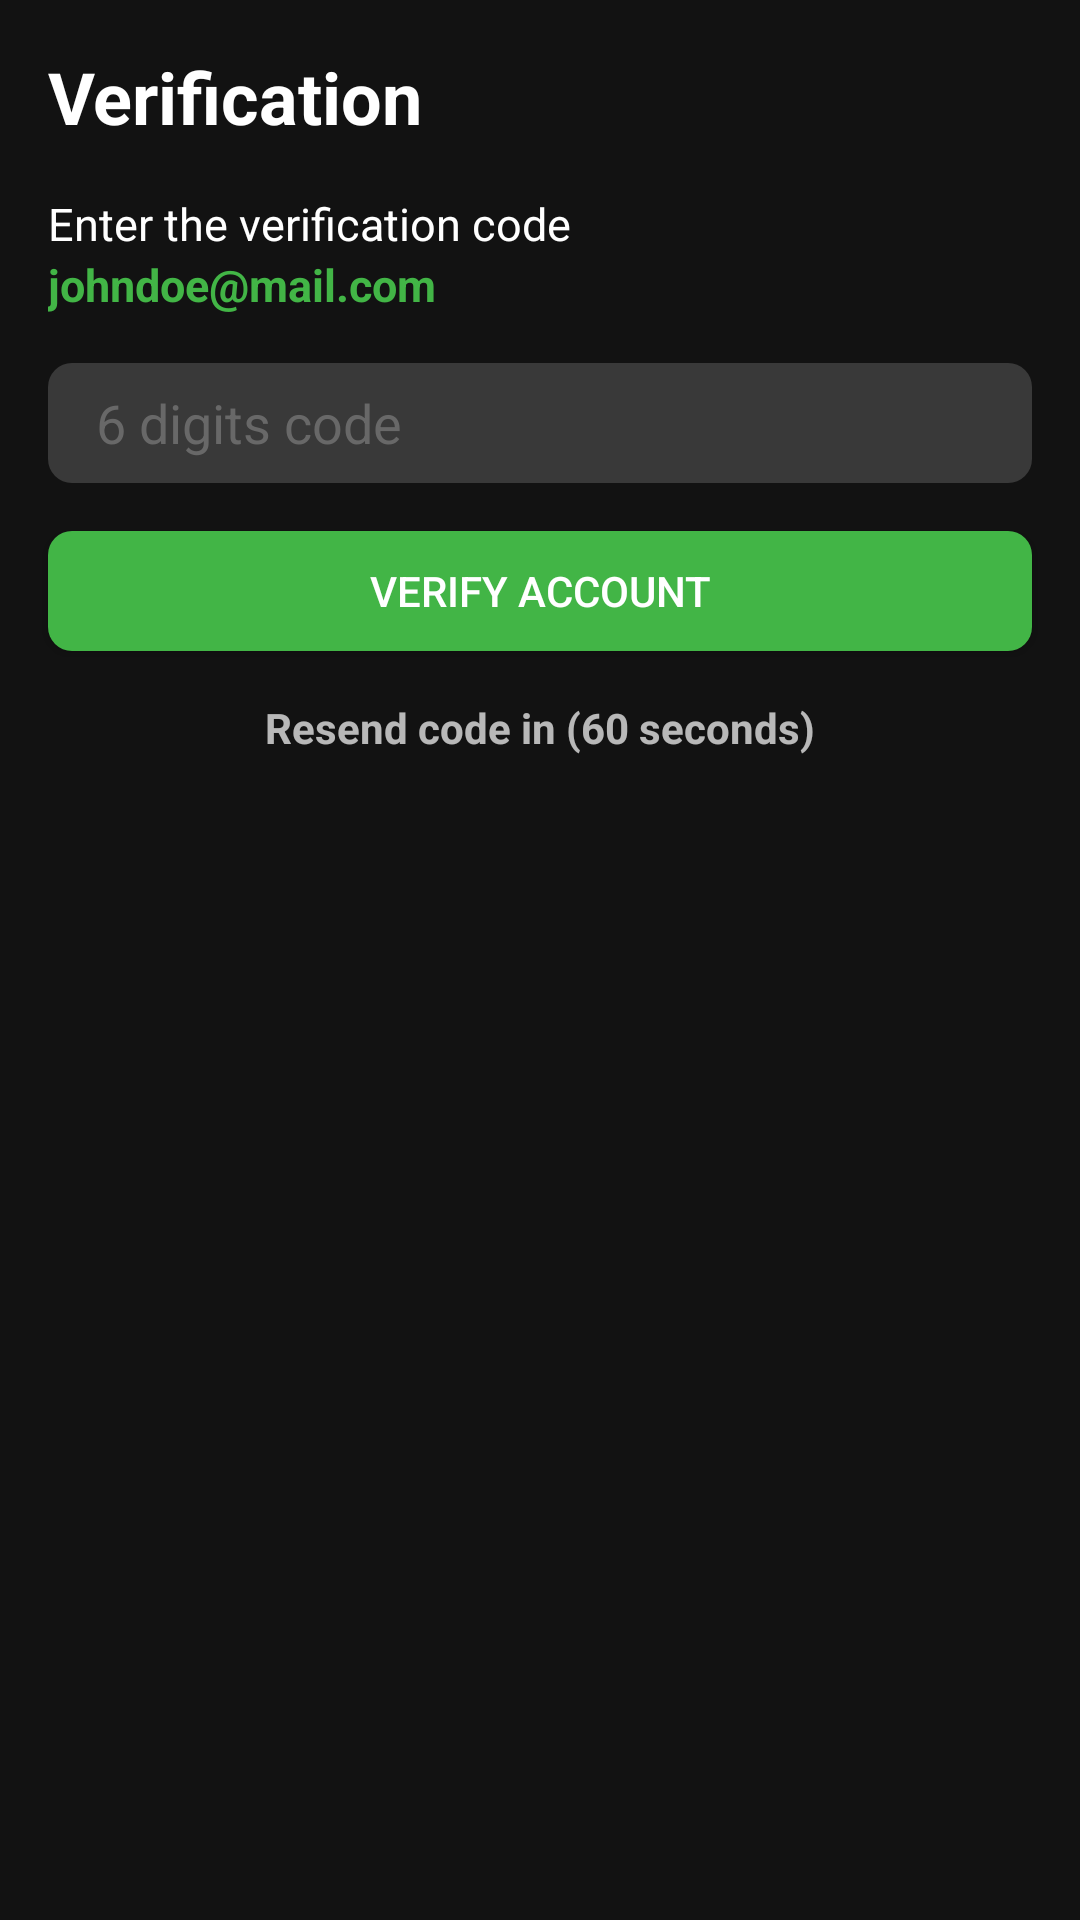

Layout XML and referenced resources for this Android screen:
<!-- AndroidManifest.xml: application theme Theme.Home -->
<!-- res/layout/activity_verify_account.xml -->
<?xml version="1.0" encoding="utf-8"?>
<LinearLayout xmlns:android="http://schemas.android.com/apk/res/android"
    xmlns:app="http://schemas.android.com/apk/res-auto"
    xmlns:tools="http://schemas.android.com/tools"
    android:layout_width="match_parent"
    android:layout_height="match_parent"
    android:background="@color/background_aegis"
    android:orientation="vertical"
    tools:context="com.aegis.user_authentication.VerifyAccount">

    <TextView
        android:id="@+id/tvRPtxt"
        android:layout_width="match_parent"
        android:layout_height="wrap_content"
        android:layout_marginLeft="16dp"
        android:layout_marginTop="16dp"
        android:layout_marginRight="16dp"
        android:text="@string/verification"
        android:textColor="#FFFFFF"
        android:textSize="24sp"
        android:textStyle="bold" />

    <TextView
        android:id="@+id/tvRPDesc"
        android:layout_width="match_parent"
        android:layout_height="wrap_content"
        android:layout_marginLeft="16dp"
        android:layout_marginTop="16dp"
        android:layout_marginRight="16dp"
        android:text="@string/enter_the_verification_code"
        android:textColor="#FFFFFF"
        android:textSize="15sp" />

    <TextView
        android:id="@+id/tvRCSub"
        android:layout_width="match_parent"
        android:layout_height="wrap_content"
        android:layout_marginLeft="16dp"
        android:layout_marginRight="16dp"
        android:text="@string/johndoe_mail_com"
        android:textColor="@color/aegis_green"
        android:textSize="15sp"
        android:textStyle="bold" />

    <EditText
        android:id="@+id/etSUEmail"
        android:layout_width="match_parent"
        android:layout_height="40dp"
        android:layout_marginLeft="16dp"
        android:layout_marginTop="16dp"
        android:layout_marginRight="16dp"
        android:autofillHints="@string/email"
        android:background="@drawable/rounded_button"
        android:ems="10"
        android:hint="@string/_6_digits_code"
        android:inputType="text|number"
        android:paddingStart="16dp"
        android:paddingEnd="16dp"
        android:textColorHint="@color/text_hint" />

    <Button
        android:id="@+id/btnSU"
        android:layout_width="match_parent"
        android:layout_height="40dp"
        android:layout_marginLeft="16dp"
        android:layout_marginTop="16dp"
        android:layout_marginRight="16dp"
        android:background="@drawable/rounded_green"
        android:text="@string/verify_account"
        app:backgroundTint="@color/aegis_green" />

    <TextView
        android:id="@+id/tvRCRCode"
        android:layout_width="wrap_content"
        android:layout_height="wrap_content"
        android:layout_gravity="center_horizontal"
        android:layout_marginTop="16dp"
        android:text="@string/resend_code_in_60_seconds"
        android:textColorHint="@color/text_hint"
        android:textStyle="bold" />

</LinearLayout>
<!-- resources referenced by this layout -->
<resources>
  <color name="aegis_green">#42B546</color>
  <color name="background_aegis">#121212</color>
  <color name="text_hint">#686868</color>
  <!-- drawable rounded_button (drawable) -->
  <?xml version="1.0" encoding="utf-8"?>
  <shape xmlns:android="http://schemas.android.com/apk/res/android">
  <solid android:color="@color/button_color"/>
      <corners
          android:topRightRadius="8dp"
          android:topLeftRadius="8dp"
          android:bottomRightRadius="8dp"
          android:bottomLeftRadius="8dp"
          />
  </shape>
  <!-- drawable rounded_green (drawable) -->
  <?xml version="1.0" encoding="utf-8"?>
  <shape xmlns:android="http://schemas.android.com/apk/res/android">
  <solid android:color="@color/aegis_green"/>
  
      <corners
          android:topLeftRadius="8dp"
          android:topRightRadius="8dp"
          android:bottomLeftRadius="8dp"
          android:bottomRightRadius="8dp"
          />
  </shape>
  <string name="_6_digits_code">6 digits code</string>
  <string name="email">Email</string>
  <string name="enter_the_verification_code">Enter the verification code</string>
  <string name="johndoe_mail_com">johndoe@mail.com</string>
  <string name="resend_code_in_60_seconds">Resend code in (60 seconds)</string>
  <string name="verification">Verification</string>
  <string name="verify_account">Verify Account</string>
  <style name="Theme.Home" parent="Theme.MaterialComponents.NoActionBar">
          
          <item name="colorPrimary">@color/purple_500</item>
          <item name="colorPrimaryVariant">@color/purple_700</item>
          <item name="colorOnPrimary">@color/white</item>
          
          <item name="colorSecondary">@color/teal_200</item>
          <item name="colorSecondaryVariant">@color/teal_700</item>
          <item name="colorOnSecondary">@color/black</item>
          
          <item name="android:statusBarColor" tools:targetApi="l">?attr/colorPrimaryVariant</item>
          
      </style>
  <color name="button_color">#393939</color>
  <color name="purple_500">#FF6200EE</color>
  <color name="purple_700">#FF3700B3</color>
  <color name="white">#FFFFFFFF</color>
  <color name="teal_200">#FF03DAC5</color>
  <color name="teal_700">#FF018786</color>
  <color name="black">#FF000000</color>
</resources>
